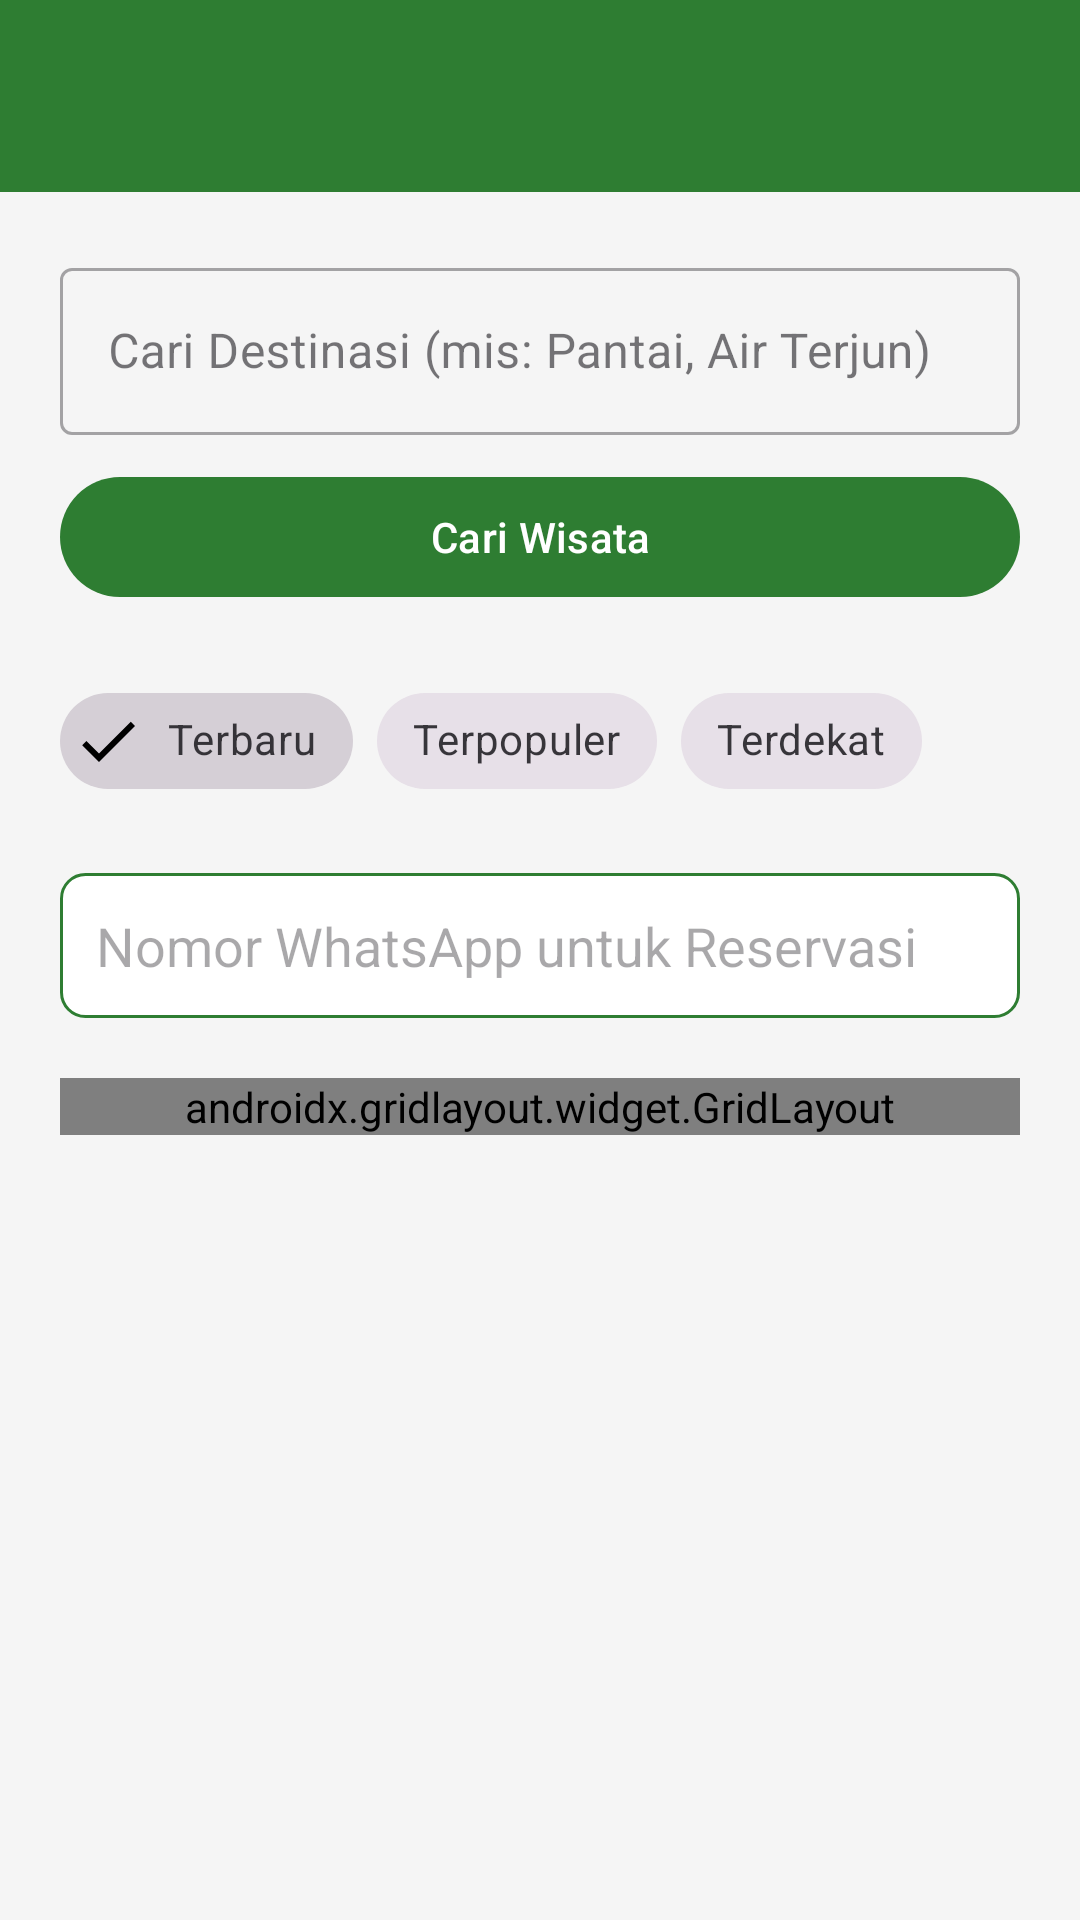

Android layout source for this screen:
<!-- AndroidManifest.xml: application theme Theme.YeremiWarriors -->
<!-- res/layout/activity_ninth.xml -->
<?xml version="1.0" encoding="utf-8"?>
<androidx.constraintlayout.widget.ConstraintLayout xmlns:android="http://schemas.android.com/apk/res/android"
    xmlns:app="http://schemas.android.com/apk/res-auto"
    android:layout_width="match_parent"
    android:layout_height="match_parent"
    android:background="#F5F5F5">

    <androidx.appcompat.widget.Toolbar
        android:id="@+id/toolbar"
        android:layout_width="match_parent"
        android:layout_height="?attr/actionBarSize"
        android:background="#2E7D32"
        android:title="Cari Destinasi Wisata"
        android:titleTextColor="@android:color/white"
        app:layout_constraintTop_toTopOf="parent" />

    <androidx.core.widget.NestedScrollView
        android:layout_width="match_parent"
        android:layout_height="0dp"
        app:layout_constraintTop_toBottomOf="@id/toolbar"
        app:layout_constraintBottom_toBottomOf="parent">

        <androidx.constraintlayout.widget.ConstraintLayout
            android:layout_width="match_parent"
            android:layout_height="wrap_content"
            android:padding="20dp">

            
            <com.google.android.material.textfield.TextInputLayout
                android:id="@+id/textInputLayout"
                style="@style/Widget.MaterialComponents.TextInputLayout.OutlinedBox"
                android:layout_width="match_parent"
                android:layout_height="wrap_content"
                android:hint="Cari Destinasi (mis: Pantai, Air Terjun)"
                app:startIconDrawable="@drawable/ic_search"
                app:layout_constraintTop_toTopOf="parent"
                app:layout_constraintStart_toStartOf="parent"
                app:layout_constraintEnd_toEndOf="parent">

                <com.google.android.material.textfield.TextInputEditText
                    android:id="@+id/etCari"
                    android:layout_width="match_parent"
                    android:layout_height="wrap_content"
                    android:inputType="text" />

            </com.google.android.material.textfield.TextInputLayout>

            <com.google.android.material.button.MaterialButton
                android:id="@+id/btnCari"
                android:layout_width="match_parent"
                android:layout_height="wrap_content"
                android:layout_marginTop="10dp"
                android:text="Cari Wisata"
                app:icon="@drawable/ic_search"
                app:backgroundTint="#2E7D32"
                app:layout_constraintTop_toBottomOf="@id/textInputLayout"
                app:layout_constraintStart_toStartOf="parent"
                app:layout_constraintEnd_toEndOf="parent" />

            
            <com.google.android.material.chip.ChipGroup
                android:id="@+id/chipGroupFilter"
                android:layout_width="wrap_content"
                android:layout_height="wrap_content"
                android:layout_marginTop="20dp"
                app:singleSelection="true"
                app:layout_constraintTop_toBottomOf="@id/btnCari"
                app:layout_constraintStart_toStartOf="parent">

                <com.google.android.material.chip.Chip
                    android:id="@+id/chipTerbaru"
                    style="@style/Widget.MaterialComponents.Chip.Filter"
                    android:layout_width="wrap_content"
                    android:layout_height="wrap_content"
                    android:checked="true"
                    android:text="Terbaru" />

                <com.google.android.material.chip.Chip
                    android:id="@+id/chipTerpopuler"
                    style="@style/Widget.MaterialComponents.Chip.Filter"
                    android:layout_width="wrap_content"
                    android:layout_height="wrap_content"
                    android:text="Terpopuler" />

                <com.google.android.material.chip.Chip
                    android:id="@+id/chipTerdekat"
                    style="@style/Widget.MaterialComponents.Chip.Filter"
                    android:layout_width="wrap_content"
                    android:layout_height="wrap_content"
                    android:text="Terdekat" />

            </com.google.android.material.chip.ChipGroup>

            
            <EditText
                android:id="@+id/etWhatsapp"
                android:layout_width="match_parent"
                android:layout_height="wrap_content"
                android:layout_marginTop="20dp"
                android:hint="Nomor WhatsApp untuk Reservasi"
                android:inputType="phone"
                android:background="@drawable/edit_text_background"
                app:layout_constraintTop_toBottomOf="@id/chipGroupFilter"
                app:layout_constraintStart_toStartOf="parent"
                app:layout_constraintEnd_toEndOf="parent" />

            
            <androidx.gridlayout.widget.GridLayout
                android:id="@+id/gridMenu"
                android:layout_width="match_parent"
                android:layout_height="wrap_content"
                android:layout_marginTop="20dp"
                app:columnCount="3"
                app:useDefaultMargins="true"
                app:layout_constraintTop_toBottomOf="@id/etWhatsapp"
                app:layout_constraintStart_toStartOf="parent"
                app:layout_constraintEnd_toEndOf="parent">

                <com.google.android.material.button.MaterialButton
                    android:id="@+id/btnPantai"
                    android:text="Pantai"
                    app:backgroundTint="#2E7D32"
                    app:layout_columnWeight="1"
                    app:layout_gravity="fill_horizontal" />

                <com.google.android.material.button.MaterialButton
                    android:id="@+id/btnGunung"
                    android:text="Gunung"
                    app:backgroundTint="#2E7D32"
                    app:layout_columnWeight="1"
                    app:layout_gravity="fill_horizontal" />

                <com.google.android.material.button.MaterialButton
                    android:id="@+id/btnBudaya"
                    android:text="Budaya"
                    app:backgroundTint="#2E7D32"
                    app:layout_columnWeight="1"
                    app:layout_gravity="fill_horizontal" />

                <com.google.android.material.button.MaterialButton
                    android:id="@+id/btnKuliner"
                    android:text="Kuliner"
                    app:backgroundTint="#1B5E20"
                    app:layout_columnWeight="1"
                    app:layout_gravity="fill_horizontal" />

                <com.google.android.material.button.MaterialButton
                    android:id="@+id/btnPenginapan"
                    android:text="Penginapan"
                    app:backgroundTint="#1B5E20"
                    app:layout_columnWeight="1"
                    app:layout_gravity="fill_horizontal" />

                <com.google.android.material.button.MaterialButton
                    android:id="@+id/btnOleh2"
                    android:text="Oleh-Oleh"
                    app:backgroundTint="#1B5E20"
                    app:layout_columnWeight="1"
                    app:layout_gravity="fill_horizontal" />

            </androidx.gridlayout.widget.GridLayout>

        </androidx.constraintlayout.widget.ConstraintLayout>
    </androidx.core.widget.NestedScrollView>

</androidx.constraintlayout.widget.ConstraintLayout>
<!-- resources referenced by this layout -->
<resources>
  <!-- drawable edit_text_background (drawable) -->
  <?xml version="1.0" encoding="utf-8"?>
  <shape xmlns:android="http://schemas.android.com/apk/res/android"
      android:shape="rectangle">
      <solid android:color="#FFFFFF" />
      <stroke
          android:width="1dp"
          android:color="#2E7D32" />
      <corners android:radius="8dp" />
      <padding
          android:left="12dp"
          android:top="12dp"
          android:right="12dp"
          android:bottom="12dp" />
  </shape>
  <style name="Theme.YeremiWarriors" parent="Base.Theme.YeremiWarriors" />
  <style name="Base.Theme.YeremiWarriors" parent="Theme.Material3.DayNight.NoActionBar">
          
          
      </style>
</resources>
